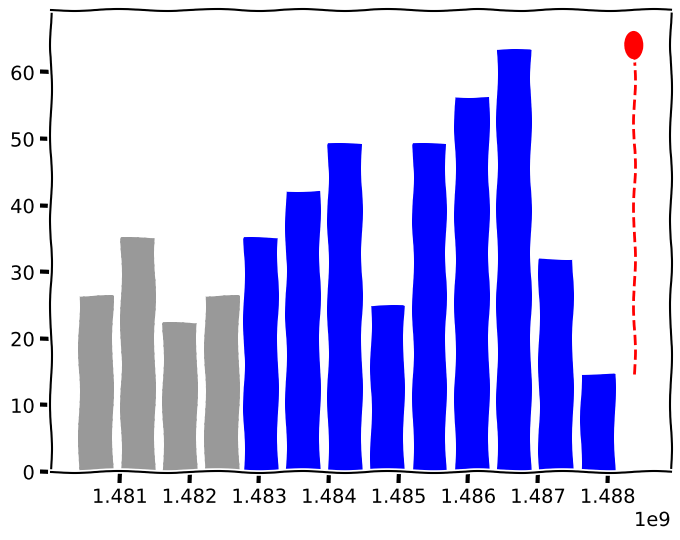

Write the Python code that produced this figure. (Note: this script raises an exception after producing the figure.)
# -*- coding: utf-8 -*-
"""
"""

# ---- python ----
from datetime import datetime, timedelta
import calendar
from itertools import chain

# ---- other ----
import pandas as pd
import numpy as np

import matplotlib.pyplot as plt
from matplotlib.patches import Ellipse
from matplotlib.lines import Line2D

# ---- mine ----


#%% qqs trucs génériques -----------------------------------------------------

# pandas
pd.options.display.max_rows = 7
pd.options.display.precision = 1 # ou pd.set_option('precision',1)

# numpy
np.set_printoptions(precision=3)

# matplotlib
plt.xkcd()

# manip dates
jour = 86400
sem = 7 * jour
tdday = timedelta(days=1)
tdweek = tdday * 7

#%% données brutes -----------------------------------------------------------

# ---- Vulcain ----

objectif = {
    'name': 'MV47',
    'date': datetime(2017, 3, 5),
    'dist': 47,
    'D+':   1700,
    'fpre': 0.8,    # fact à appliqué à la pré-prépa
}
#objectif = {
#    'name': 'UV73',
#    'date': datetime(2017, 3, 5),
#    'dist': 73,
#    'D+':   2500,
#    'fpre': 1.0,    # fact à appliqué à la pré-prépa
#}

ref_prepa = {
    # 2 macro-cycles, progression constante
    'name': "progress",
    'data': [55, 66, 77, 39,  # base 100
             77, 88, 99, 50,
             23],
    'pre':  [33, 44, 28, 33],
}

prepa = {
    # 2 macro-cycles, progression constante
    'name': "progress",
    'data': [55, 66, 77, 39,  # base 100
             77, 88, 99, 50,
             23],
    'pre':  [33, 44, 28, 33],
}

#ref_prepa = {
#    'data': [80,  20, 100,
#             20,  60, 100,
#             20,  40,  20],
#    'labels': ['ultra', '', 'WEC',
#               '', '', 'WEC',
#               '', '', ''],
#}
#
#prepa = {
#    'name': "WECs",
#    'data': [80,  20, 100,
#             20,  60, 100,
#             20,  40,  20],
#    'pre':  [50, 65, 60, 35, 50, 25],
#}

intermediaires = [
    {
        'name': 'Raid28',
        'date': '22/1',
        'dist': 55,
        'D+':   1000,
    },
]

#
## ---- MontagnHard ----
#
#objectif = {
#    'name': 'MH100',
#    'date': datetime(2017, 7, 8),
#    'dist': 108,
#    'D+':   8100,
#}
#
#ref_prepa = {
#    'data': [80,  20, 100,
#             20,  60, 100,
#             20,  40,  20],
#    'labels': ['ultra', '', '',
#               'WEC', '', 'WEC',
#               '', '', ''],
#}
#
#prepa = {
#    # mode WEC
#    'name': "WECs",
#    'data': [80,  20,  60,
#            100,  40, 100,
#             20,  40,  20],
#    'pre':  [50, 65, 60, 35, 50, 25],
#}
#
#intermediaires = [
#    {
#        'name': 'UTC',
#        'date': datetime(2017, 5, 13),
#        'dist': 104,
#        'D+':   4000,
#    },
#    {
#        'name': 'Gypaëte',
#        'date': datetime(2017, 6, 3),
#        'dist': 70,
#        'D+':   4000,
#    },
#    {
#        'name': 'Samoëns',
#        'date': datetime(2017, 6, 17),
#        'dist': 86,
#        'D+':   6000,
#    },
#]
#
#
## ---- UT4M ----
#
#objectif = {
#    'name': 'UT4M',
#    'date': datetime(2017, 8, 17),
#    'dist': 169,
#    'D+':   11000,  # diff 280
#    'prepamax': 180,
#}
#objectif = {
#    'name': 'Montreux',
#    'date': datetime(2017, 7, 28),
#    'dist': 165,
#    'D+':   13600,  # diff 300
#    'prepamax': 180,
#}
#objectif = {
#    'name': 'Suisse',
#    'date': datetime(2017, 9, 1),
#    'dist': 165,
#    'D+':   11800,  # diff 280
#    'prepamax': 180,
#}
#objectif = {
#    'name': 'ITV',
#    'date': datetime(2017, 9, 8),
#    'dist': 200,
#    'D+':   10400,  # diff 300
#    'prepamax': 180,
#}
#
#ref_prepa = {
#    'data': [50,  65,  80,  30,
#             60,  70,  40,
#             80,  20,  80,  20,
#             80,  20, 100,
#             20,  60, 100,
#             20,  40,  20],
#    'labels': ['', '', 'volume', '',
#               '', 'trail', '',
#               'WEC', '', '', '',
#               'ultra', '', 'WEC',
#               '', '', 'WEC',
#               '', '', ''],
#}
#
#prepa = {
#    # mode WEC
#    'name': "WECs",
#    'data': [50,  65,  80,  30,
#             60,  70,  40,
#             70,  20,  40,  20,
#             80,  20, 100,
#             20,  60, 100,
#             20,  40,  20],
#    'pre':  [50, 65, 60, 35, 50, 25],
#}
#
#intermediaires = [
#    { 'name': 'UTC', 'date': '13/5', 'dist': 104, 'D+': 4000, },
#    { 'name': 'Gypaëte', 'date': '3/6', 'dist': 70, 'D+': 4000, },
#    { 'name': 'Samoëns', 'date': '17/6', 'dist': 86,  'D+': 6000,  },
#    { 'name': 'AMT', 'date': '24/6', 'dist': 93, 'D+': 4800, },
#    { 'name': 'MH100', 'date': '8/7', 'dist': 108, 'D+': 8100, },
#    { 'name': 'UTB', 'date': '22/7', 'dist': 100, 'D+': 6000, },
#    { 'name': 'TdFiz', 'date': '30/7', 'dist': 60, 'D+': 5000, },
#    { 'name': 'Ut4M', 'date': '18/8', 'dist': 100, 'D+': 5500, },
#]


#%% manip des données --------------------------------------------------------

# mise en forme python des données user-friendly

def ekm(km, deniv):
    return km + deniv/100.

objectif['diff'] = ekm(objectif['dist'], objectif['D+'])
for inter in chain([objectif], intermediaires):
    if not isinstance(inter['date'], datetime):
        inter['date'] = datetime.strptime(inter['date'] + '/17', '%d/%m/%y')
    inter['diff'] = ekm(inter['dist'], inter['D+'])


# prépa
n = len(prepa['data'])  # nb semaines prépa

# dates
run_day = calendar.weekday(objectif['date'].year, objectif['date'].month, objectif['date'].day)
print('course le', objectif['date'].year, objectif['date'].month, objectif['date'].day)
print('c\'est un', run_day, '(' + calendar.day_name[run_day] + ')')

mondays = [objectif['date'] - run_day*tdday - (i-1) * tdweek for i in range(n, 0, -1)]
mondays_labels = [m.strftime('%d/%m') for m in mondays]
weeks_labels = ["S -%d" % i for i in range(n, 0, -1)]
print("1er lundi de la prépa : %s (%s)" % (mondays_labels[0], weeks_labels[0]))

# objectif
x_obj = objectif['date'].timestamp() - .5*sem
y_obj = ekm(objectif['dist'], objectif['D+'])
if not 'prepamax' in objectif:
    objectif['prepamax'] = y_obj

# prépa
x = np.array([m.timestamp() for m in mondays])
y = np.ones(n) * prepa['data'] / 100. * objectif['prepamax']
y_ref = np.ones(n) * ref_prepa['data'] / 100. * objectif['prepamax']

# avant la prépa
n_pre = len(prepa['pre'])
x_pre = np.array([(mondays[0] - timedelta(weeks=i)).timestamp() for i in range(n_pre, 0, -1)])
y_pre = prepa['pre']
if 'fpre' in objectif:
    y_pre = [yy * objectif['fpre'] for yy in y_pre]
pre_ymin, pre_ymax = min(y_pre), max(y_pre)


#%% plot ---------------------------------------------------------------------

figsize = (8,6)  # défaut : matplotlib.rcParams['figure.figsize'] = (8,6)
if n + n_pre > 15:
    figsize=(12,6)

fig = plt.figure(figsize=figsize)

# ---- qqs constantes
show_y_scale = True
show_y_scale = False
show_ref = True
show_ref = False

ymax = y_obj + 20

bw = 0.8 * sem
if show_ref:
    bw = 0.6 * sem
shift = 0.1 * bw


pre_color = '0.6'
prepa_color = 'b'
obj_color = 'r'
int_color = 'g'
ref_color = '0.3'

# ----  barres
plt.bar(x_pre - bw/2.  , y_pre, color=pre_color, width=bw, ls='dashed')
plt.bar(x - bw/2. - shift, y,     color=prepa_color, width=bw)
if show_ref:
    plt.bar(x - bw/2. + shift, y_ref+1, color=ref_color, width=bw, zorder=0)  # zorder : derrière

# ---- objectif
plt.gca().add_patch(Ellipse((x_obj, y_obj), 3*jour, 5*(ymax/100.),
                            facecolor=obj_color, zorder=20))
plt.gca().add_line(Line2D((x_obj, x_obj), (y[-1], y_obj),
                   linestyle='dashed', color=obj_color, zorder=0))
plt.annotate(s=objectif['name'], xy=(x_obj, y_obj+2.4),
             xytext=(x_obj-jour, y_obj+10),
             arrowprops=dict(arrowstyle="->"), backgroundcolor='w',
             color=obj_color,
             horizontalalignment='left')


# ---- intermédiaires
for inter in intermediaires:
    x_int, y_int = inter['date'].timestamp(), inter['diff']
    plt.gca().add_patch(Ellipse((x_int, y_int), 2*jour, 2*(ymax/100.),
                        facecolor=int_color, zorder=20))
    plt.annotate(s=inter['name'], xy=(x_int, y_int),
                 xytext=(x_int+.2*jour, y_int+5),
                 arrowprops=dict(arrowstyle="->"), #backgroundcolor='w',
                 color=int_color,
                 horizontalalignment='left')

# ---- axes, labels & ticks

plt.xlabel('Semaine $\longrightarrow$')
plt.ylabel('Charge $\longrightarrow$')
if not show_y_scale:
    plt.yticks([])
plt.xlim(xmin=-n-n_pre-1)
plt.xlim(xmin=x_pre[0] - sem, xmax=x_obj + .5*sem)
plt.ylim(ymax=ymax)

# 2 échelles perso pour x : dates et n° de semaines
upper_labels = weeks_labels
lower_labels = mondays_labels

# échelle du bas :
tickstep = 2
plt.xticks(x[::tickstep], lower_labels[::tickstep])

# faire croire qu'on a une 2ème échelle en haut :
#   recette extraite de matplotlib.boxplot_demo2.py :
ax1 = plt.gca()
for tickpos, label in zip(ax1.get_xticks(), upper_labels[::tickstep]):
    ax1.text(tickpos, ymax + 2, label, ha='center')

# ---- annotations

# phase avant la préparation
xp1, xp2 = x_pre[0] - 3*jour, x_pre[-1] + 3*jour
yp1, yp2 = pre_ymax, pre_ymax + 5
poly = Line2D([xp1, xp1, xp2, xp2], [yp1, yp2, yp2, yp1], color=pre_color)
plt.gca().add_line(poly)
plt.text((xp1+xp2)/2., yp2 + 5, "niveau actuel", color=pre_color, ha='center')

if prepa['name'] == "progress":
    # mésocycles
    for i in range(int(n/4)):
        x1, x2 = x[i*4+0] - 3*jour, x[i*4+3] + 3*jour
        y1 = max(y[i*4:i*4+4])
        y2 = y1 + 5
        poly = Line2D([x1, x1, x2, x2], [y1, y2, y2, y1], color=prepa_color)
        plt.gca().add_line(poly)
        plt.text((x1+x2)/2., y2 + 5, "Méso-cycle %d" % (i+1),
                 color=prepa_color, ha='center')

elif prepa['name'] == "WECs":
    for i, lbl in enumerate(ref_prepa['labels']):
        if lbl is '':
            continue
        plt.annotate(s=lbl, xy=(x[i]+.1*jour, y_ref[i]), xytext=(x[i]+.2, y_ref[i]+10),
                     arrowprops=dict(arrowstyle="->"), color=ref_color)

# ---- ça suffit pour aujourd'hui

plt.savefig('plan-%s-%s.png' % (objectif['name'], prepa['name']))

plt.show()

